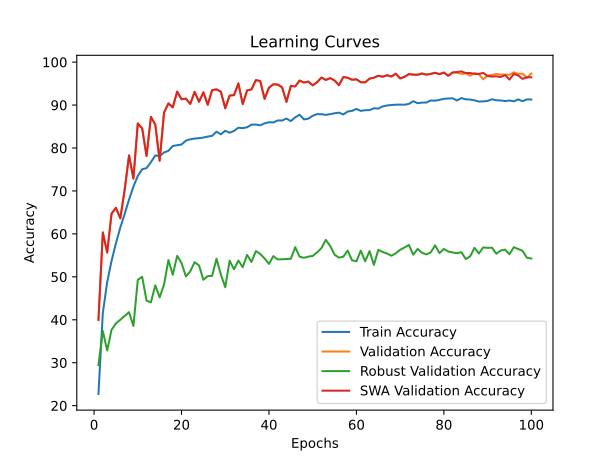

Source data for this figure (header and first rows):
time; train_accuracy; train_loss; valid_accuracy; valid_loss; valid_accuracy_robust; valid_accuracy_swa; valid_accuracy_robust_swa
43,1543; 22,7184; 2,1764; 39,9815; 1,7239; 29,4655; 39,9815; 29,4655
86,5540; 41,5607; 1,8151; 60,3333; 1,1406; 37,3966; 60,3333; 37,3966
127,8113; 48,7884; 1,6565; 55,6481; 1,3803; 32,8448; 55,6481; 32,8448
165,4491; 53,6951; 1,5690; 64,7222; 1,1246; 37,6724; 64,7222; 37,6724
204,8716; 57,8126; 1,4918; 66,0741; 0,9477; 39,1724; 66,0741; 39,1724
246,2858; 61,4799; 1,4266; 63,6111; 1,4431; 40,0000; 63,6111; 40,0000
285,8543; 64,6458; 1,3593; 70,2963; 0,8863; 40,8966; 70,2963; 40,8966
328,6667; 68,0020; 1,2787; 78,2778; 0,6984; 41,7759; 78,2778; 41,7759
369,6091; 71,0008; 1,2205; 72,8704; 0,7886; 38,5517; 72,8704; 38,5517
410,0273; 73,5076; 1,1575; 85,7222; 0,4602; 49,2931; 85,7222; 49,2931
449,3443; 75,0580; 1,1226; 84,5556; 0,4955; 50,0000; 84,5556; 50,0000
492,0872; 75,3180; 1,1066; 78,1296; 0,7287; 44,4483; 78,1296; 44,4483
533,1509; 76,6967; 1,0774; 87,2407; 0,4431; 44,0690; 87,2407; 44,0690
571,7250; 78,2657; 1,0442; 85,4630; 0,4576; 48,0172; 85,4630; 48,0172
612,1486; 78,1172; 1,0456; 77,0370; 0,9458; 45,2241; 77,0370; 45,2241
653,3617; 78,9574; 1,0265; 88,2407; 0,3726; 48,1897; 88,2407; 48,1897
689,8932; 79,3427; 1,0174; 90,3889; 0,3269; 53,9138; 90,3889; 53,9138
731,6660; 80,4707; 0,9960; 89,4630; 0,3361; 50,4828; 89,4630; 50,4828
772,3328; 80,6471; 0,9842; 93,1296; 0,2487; 54,8793; 93,1296; 54,8793
813,2646; 80,8189; 0,9826; 91,3519; 0,2935; 53,2241; 91,3519; 53,2241
852,8607; 81,7101; 0,9670; 91,5000; 0,2759; 50,0862; 91,5000; 50,0862
892,8785; 82,0258; 0,9561; 90,2593; 0,3111; 51,2931; 90,2593; 51,2931
933,6242; 82,2022; 0,9522; 93,0741; 0,2310; 53,3966; 93,0741; 53,3966
971,8462; 82,2904; 0,9466; 90,7593; 0,3029; 52,6552; 90,7593; 52,6552
1011,9239; 82,4343; 0,9405; 92,9630; 0,2458; 49,3103; 92,9630; 49,3103
1052,9006; 82,6618; 0,9378; 90,0741; 0,2934; 50,1724; 90,0741; 50,1724
1093,8224; 82,8289; 0,9370; 93,4815; 0,2268; 50,2241; 93,4815; 50,2241
1131,7224; 83,7991; 0,9188; 93,6481; 0,2238; 54,2241; 93,6481; 54,2241
1172,5274; 83,1910; 0,9265; 93,1111; 0,2427; 50,5345; 93,1111; 50,5345
1215,0305; 84,0173; 0,9132; 89,2593; 0,3439; 47,5862; 89,2593; 47,5862
1255,5178; 83,5484; 0,9156; 92,2037; 0,2530; 53,7414; 92,2037; 53,7414
1295,4630; 83,9708; 0,9064; 92,3148; 0,2464; 51,7586; 92,3148; 51,7586
1336,9011; 84,7229; 0,8967; 95,0370; 0,1828; 53,7931; 95,0370; 53,7931
1375,4783; 84,6207; 0,8961; 90,2222; 0,3130; 52,2586; 90,2222; 52,2586
1417,7010; 84,8343; 0,8924; 93,4074; 0,2260; 55,1034; 93,4074; 55,1034
1452,5626; 85,4331; 0,8849; 93,6481; 0,2095; 53,4655; 93,6481; 53,4655
1492,9584; 85,4656; 0,8786; 95,8148; 0,1614; 56,0000; 95,8148; 56,0000
1542,6095; 85,2799; 0,8789; 95,5926; 0,1671; 55,3448; 95,5926; 55,3448
1589,3454; 85,7395; 0,8752; 91,4444; 0,2716; 54,2759; 91,4444; 54,2759
1626,2671; 86,0087; 0,8695; 94,0741; 0,2203; 53,0000; 94,0741; 53,0000
1666,1369; 85,9530; 0,8699; 94,8333; 0,1919; 54,8276; 94,8333; 54,8276
1703,6379; 86,4079; 0,8576; 94,7778; 0,2067; 54,0517; 94,7778; 54,0517
1745,1990; 86,4033; 0,8540; 94,1296; 0,2123; 54,0862; 94,1296; 54,0862
1784,3933; 86,8582; 0,8462; 90,7407; 0,3042; 54,1552; 90,7407; 54,1552
1822,7114; 86,2594; 0,8557; 94,4630; 0,2004; 54,1897; 94,4630; 54,1897
1863,3538; 87,1368; 0,8439; 94,3333; 0,2080; 56,9138; 94,3333; 56,9138
1904,2216; 87,7542; 0,8311; 95,7037; 0,1646; 54,6897; 95,7037; 54,6897
1946,0116; 86,6586; 0,8478; 95,2407; 0,1856; 54,4310; 95,2407; 54,4310
1985,1726; 86,8304; 0,8501; 95,4630; 0,1748; 54,7069; 95,4630; 54,7069
2026,7727; 87,5035; 0,8312; 94,5926; 0,2064; 54,8621; 94,5926; 54,8621
2069,3740; 87,8888; 0,8253; 95,3148; 0,1789; 55,6897; 95,3148; 55,6897
2109,7075; 87,8748; 0,8282; 96,4074; 0,1481; 56,6897; 96,4074; 56,6897
2148,1654; 87,7170; 0,8272; 95,8519; 0,1497; 58,6034; 95,8519; 58,6034
2185,8076; 87,8795; 0,8189; 96,2778; 0,1507; 57,1897; 96,2778; 57,1897
2226,6519; 88,0884; 0,8184; 95,7222; 0,1455; 55,1552; 95,7222; 55,1552
2268,8241; 88,2416; 0,8140; 94,6296; 0,1852; 54,4655; 94,6296; 54,4655
2307,2412; 87,8191; 0,8191; 96,5185; 0,1474; 54,6897; 96,5185; 54,6897
2347,6681; 88,4876; 0,8095; 96,3704; 0,1459; 56,1207; 96,3704; 56,1207
2390,6563; 88,6547; 0,8073; 95,8889; 0,1450; 53,8621; 95,8889; 53,8621
2432,5487; 89,0957; 0,7974; 96,0000; 0,1525; 53,6207; 96,0000; 53,6207
... 40 more rows
